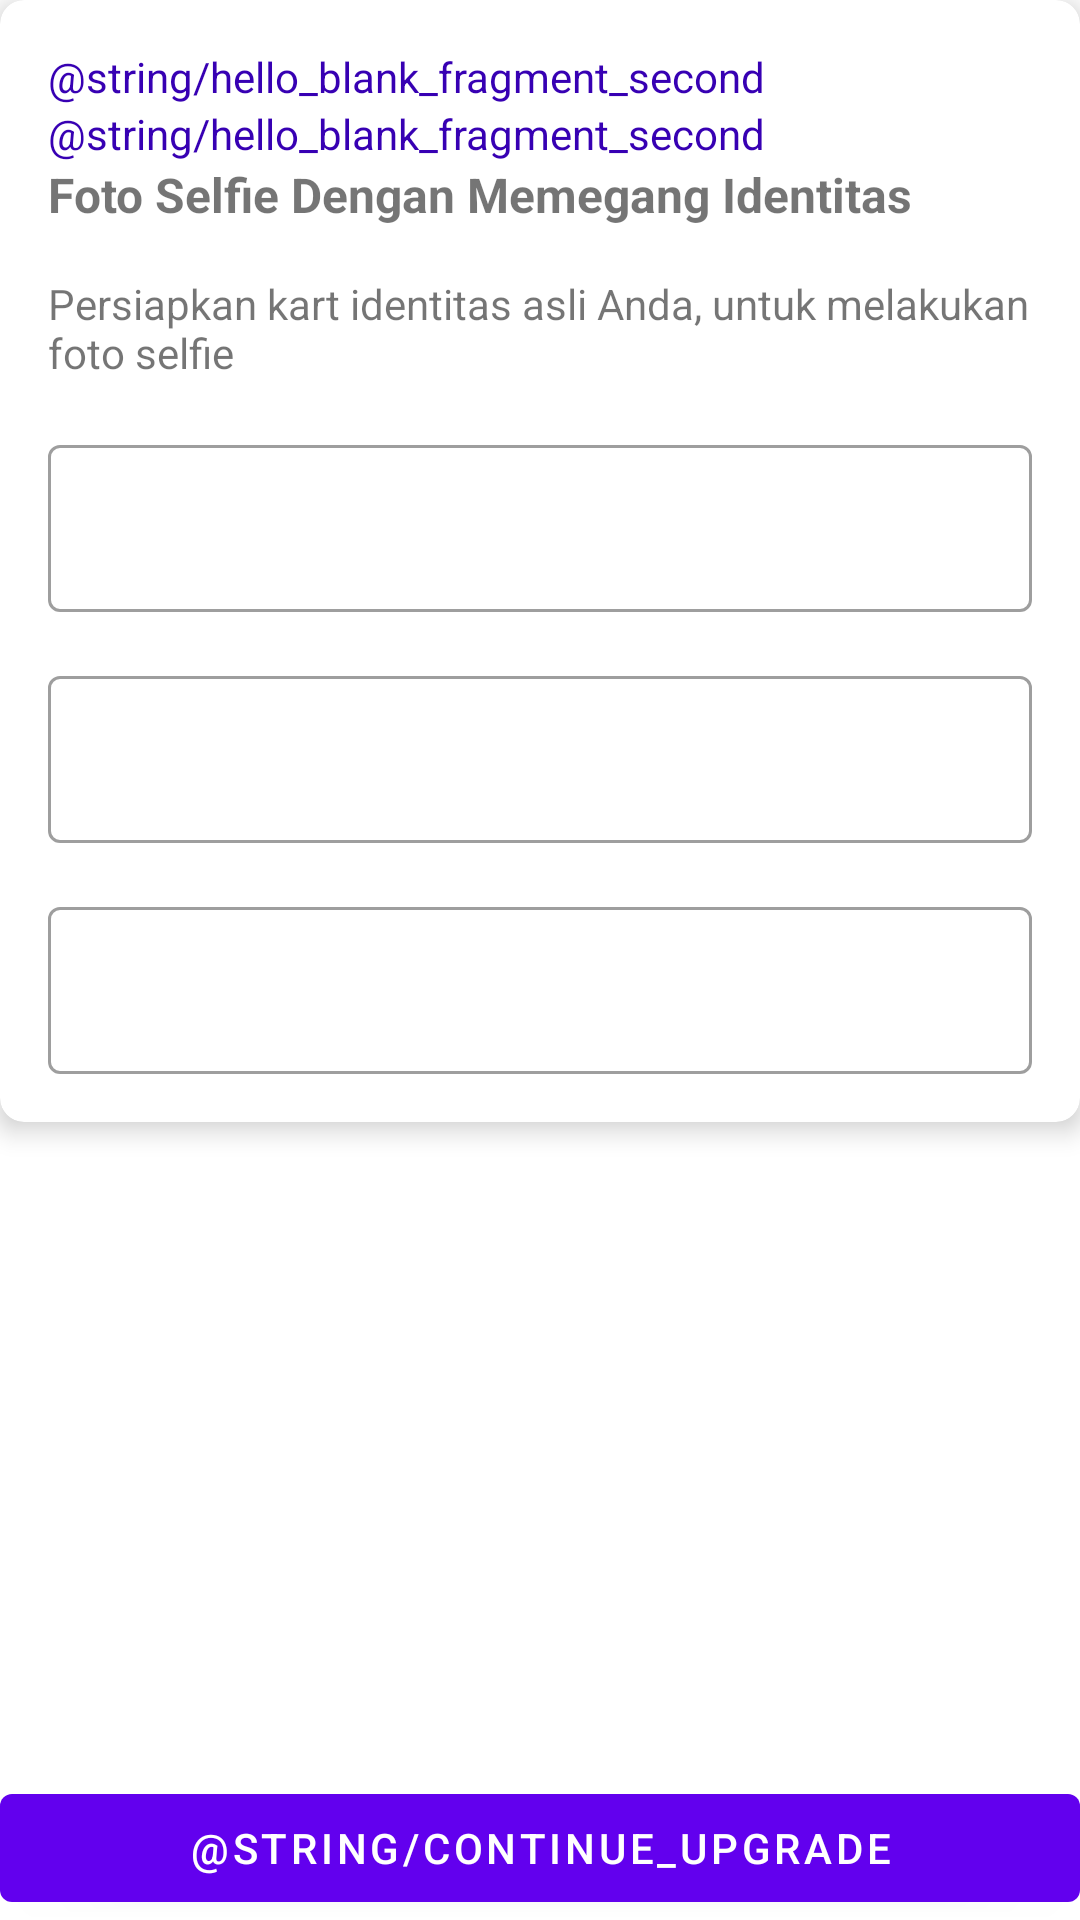

Reconstruct the res/layout file that produces this screen, plus the resources it refers to.
<!-- AndroidManifest.xml: application theme Theme.StepperView -->
<!-- res/layout/fragment_third_step.xml -->
<?xml version="1.0" encoding="utf-8"?>
<androidx.constraintlayout.widget.ConstraintLayout xmlns:android="http://schemas.android.com/apk/res/android"
    xmlns:app="http://schemas.android.com/apk/res-auto"
    xmlns:tools="http://schemas.android.com/tools"
    android:layout_width="match_parent"
    android:layout_height="match_parent"
    android:layout_margin="16dp"
    tools:context=".ThirdStepFragment">


    <com.google.android.material.card.MaterialCardView
        android:layout_width="match_parent"
        android:layout_height="wrap_content"
        app:cardCornerRadius="8dp"
        app:cardElevation="5dp"
        app:layout_constraintTop_toTopOf="parent">

        <LinearLayout
            android:layout_width="match_parent"
            android:layout_height="match_parent"
            android:layout_margin="16dp"
            android:orientation="vertical">

            <TextView
                android:id="@+id/tv_welcome_fragment1"
                android:layout_width="match_parent"
                android:layout_height="wrap_content"
                android:text="@string/hello_blank_fragment_second"
                android:textColor="@color/purple_700"
                android:textSize="14sp" />

            <TextView
                android:id="@+id/tv_welcome_fragment2"
                android:layout_width="match_parent"
                android:layout_height="wrap_content"
                android:text="@string/hello_blank_fragment_second"
                android:textColor="@color/purple_700"
                android:textSize="14sp" />

            <TextView
                android:layout_width="match_parent"
                android:layout_height="wrap_content"
                android:text="Foto Selfie Dengan Memegang Identitas"
                android:textSize="16sp"
                android:textStyle="bold" />

            <TextView
                android:layout_width="match_parent"
                android:layout_height="wrap_content"
                android:layout_marginTop="16dp"
                android:text="Persiapkan kart identitas asli Anda, untuk melakukan foto selfie"
                android:textSize="14sp" />

            <com.google.android.material.textfield.TextInputLayout
                android:id="@+id/outlinedTextField"
                style="@style/Widget.MaterialComponents.TextInputLayout.OutlinedBox"
                android:layout_width="match_parent"
                android:layout_height="wrap_content"
                android:layout_marginTop="16dp">

                <com.google.android.material.textfield.TextInputEditText
                    android:layout_width="match_parent"
                    android:layout_height="wrap_content" />
            </com.google.android.material.textfield.TextInputLayout>

            <com.google.android.material.textfield.TextInputLayout
                android:id="@+id/outlinedTextField2"
                style="@style/Widget.MaterialComponents.TextInputLayout.OutlinedBox"
                android:layout_width="match_parent"
                android:layout_height="wrap_content"
                android:layout_marginTop="16dp">

                <com.google.android.material.textfield.TextInputEditText
                    android:layout_width="match_parent"
                    android:layout_height="wrap_content" />
            </com.google.android.material.textfield.TextInputLayout>

            <com.google.android.material.textfield.TextInputLayout
                android:id="@+id/outlinedTextField3"
                style="@style/Widget.MaterialComponents.TextInputLayout.OutlinedBox"
                android:layout_width="match_parent"
                android:layout_height="wrap_content"
                android:layout_marginTop="16dp">

                <com.google.android.material.textfield.TextInputEditText
                    android:layout_width="match_parent"
                    android:layout_height="wrap_content" />
            </com.google.android.material.textfield.TextInputLayout>


        </LinearLayout>
    </com.google.android.material.card.MaterialCardView>

    <com.google.android.material.button.MaterialButton
        android:id="@+id/btn_finish"
        android:layout_width="match_parent"
        android:layout_height="wrap_content"
        android:text="@string/continue_upgrade"
        app:layout_constraintBottom_toBottomOf="parent" />

</androidx.constraintlayout.widget.ConstraintLayout>
<!-- resources referenced by this layout -->
<resources>
  <color name="purple_700">#FF3700B3</color>
  <style name="Theme.StepperView" parent="Theme.MaterialComponents.DayNight.DarkActionBar">
          
          <item name="colorPrimary">@color/purple_500</item>
          <item name="colorPrimaryVariant">@color/purple_700</item>
          <item name="colorOnPrimary">@color/white</item>
          
          <item name="colorSecondary">@color/teal_200</item>
          <item name="colorSecondaryVariant">@color/teal_700</item>
          <item name="colorOnSecondary">@color/black</item>
          
          <item name="android:statusBarColor">?attr/colorPrimaryVariant</item>
          
      </style>
  <color name="purple_500">#FF6200EE</color>
  <color name="white">#FFFFFFFF</color>
  <color name="teal_200">#FF03DAC5</color>
  <color name="teal_700">#FF018786</color>
  <color name="black">#FF000000</color>
</resources>
